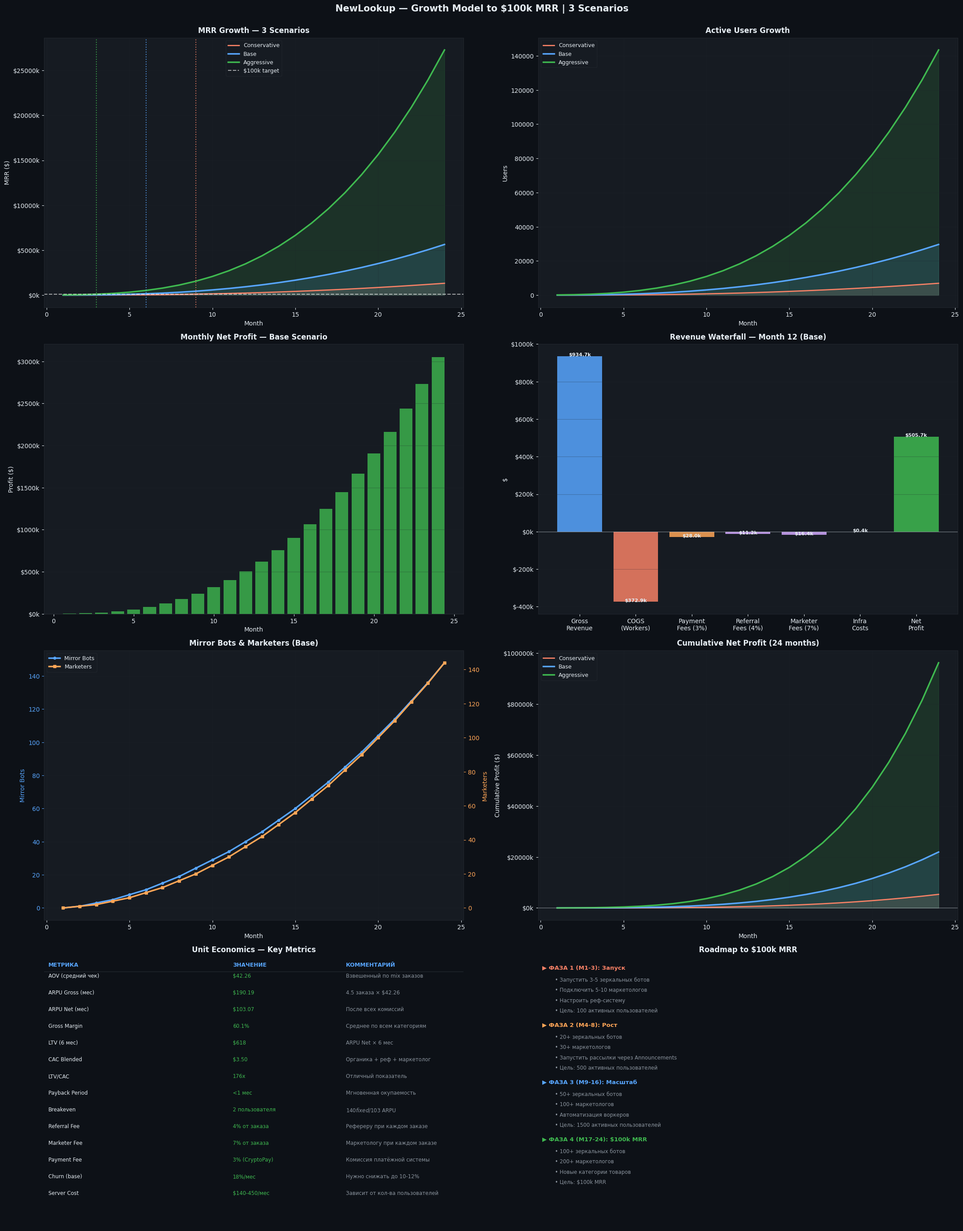

Write Python code to recreate this figure. (Note: this script raises an exception after producing the figure.)
#!/usr/bin/env python3
"""
NewLookup — Модель роста до $100k MRR (3 сценария)
"""
import matplotlib
matplotlib.use('Agg')
import matplotlib.pyplot as plt
import matplotlib.patches as mpatches
import numpy as np

# ─────────────────────────────────────────────
# БАЗОВЫЕ ПАРАМЕТРЫ (из реального кода)
# ─────────────────────────────────────────────
AOV = 42.26                  # средний чек
ORDERS_PER_USER_MONTH = 4.5  # заказов в месяц на пользователя
ARPU_GROSS = AOV * ORDERS_PER_USER_MONTH  # $190.19
ARPU_NET = 103.07            # после всех комиссий и себестоимости
GROSS_MARGIN = 0.601         # 60.1%

DARK_BG = '#0d1117'
CARD_BG = '#161b22'
ACCENT1 = '#58a6ff'
ACCENT2 = '#3fb950'
ACCENT3 = '#f78166'
ACCENT4 = '#d2a8ff'
ACCENT5 = '#ffa657'
TEXT_COLOR = '#e6edf3'
GRID_COLOR = '#21262d'

plt.rcParams.update({
    'text.color': TEXT_COLOR, 'axes.labelcolor': TEXT_COLOR,
    'xtick.color': TEXT_COLOR, 'ytick.color': TEXT_COLOR,
    'axes.facecolor': CARD_BG, 'figure.facecolor': DARK_BG,
    'axes.edgecolor': GRID_COLOR, 'grid.color': GRID_COLOR,
    'font.family': 'DejaVu Sans', 'font.size': 10,
})

# ─────────────────────────────────────────────
# 3 СЦЕНАРИЯ РОСТА
# ─────────────────────────────────────────────
def simulate(scenario):
    """
    Симуляция роста по сценарию.
    scenario = 'conservative' | 'base' | 'aggressive'
    """
    params = {
        'conservative': {
            'start_users': 30,
            'churn': 0.22,
            # Количество новых зеркальных ботов в месяц
            'mirror_bots_per_month': [0,0,1,1,1,1,2,2,2,2,2,2,3,3,3,3,3,3,4,4,4,4,4,4],
            'users_per_mirror': 15,    # пользователей с одного зеркала в месяц
            'marketers_per_month': [0,0,0,1,1,1,2,2,2,3,3,3,4,4,4,5,5,5,6,6,6,7,7,7],
            'users_per_marketer': 8,   # пользователей от одного маркетолога в месяц
            'organic_growth': 0.08,    # органический рост в месяц
            'infra_scale': {500: 80, 1000: 160, 2000: 280, 5000: 450},
        },
        'base': {
            'start_users': 50,
            'churn': 0.18,
            'mirror_bots_per_month': [0,1,2,2,3,3,4,4,5,5,5,6,6,7,7,8,8,9,9,10,10,11,11,12],
            'users_per_mirror': 20,
            'marketers_per_month': [0,1,1,2,2,3,3,4,4,5,5,6,6,7,7,8,8,9,9,10,10,11,11,12],
            'users_per_marketer': 12,
            'organic_growth': 0.12,
            'infra_scale': {500: 80, 1000: 160, 2000: 280, 5000: 450},
        },
        'aggressive': {
            'start_users': 80,
            'churn': 0.15,
            'mirror_bots_per_month': [1,2,3,4,5,6,7,8,9,10,11,12,13,14,15,16,17,18,19,20,21,22,23,24],
            'users_per_mirror': 28,
            'marketers_per_month': [1,2,3,4,5,6,7,8,9,10,11,12,13,14,15,16,17,18,19,20,21,22,23,24],
            'users_per_marketer': 18,
            'organic_growth': 0.18,
            'infra_scale': {500: 80, 1000: 160, 2000: 280, 5000: 450},
        },
    }
    p = params[scenario]
    FIXED_BASE = 140  # базовые инфра затраты

    months = 24
    data = []
    active_users = p['start_users']
    total_mirrors = 0
    total_marketers = 0
    cumulative_rev = 0
    cumulative_profit = 0

    for m in range(months):
        # Новые зеркала и маркетологи в этом месяце
        new_mirrors = p['mirror_bots_per_month'][m] if m < len(p['mirror_bots_per_month']) else p['mirror_bots_per_month'][-1]
        new_marketers = p['marketers_per_month'][m] if m < len(p['marketers_per_month']) else p['marketers_per_month'][-1]
        total_mirrors += new_mirrors
        total_marketers += new_marketers

        # Новые пользователи из разных каналов
        organic_new = int(active_users * p['organic_growth'])
        mirror_new = total_mirrors * p['users_per_mirror']
        marketer_new = total_marketers * p['users_per_marketer']
        total_new = organic_new + mirror_new + marketer_new

        # Отток
        churned = int(active_users * p['churn'])
        active_users = max(1, active_users + total_new - churned)

        # Финансы
        gross_rev = active_users * ARPU_GROSS
        cogs = active_users * ARPU_GROSS * (1 - GROSS_MARGIN)
        payment_fee = gross_rev * 0.03
        ref_fee = gross_rev * 0.04 * 0.30
        mkt_fee = gross_rev * 0.07 * 0.25

        # Инфра масштабирование
        extra_infra = 0
        for threshold, cost in sorted(p['infra_scale'].items()):
            if active_users >= threshold:
                extra_infra = cost

        total_costs = FIXED_BASE + extra_infra + cogs + payment_fee + ref_fee + mkt_fee
        net_profit = gross_rev - total_costs
        cumulative_rev += gross_rev
        cumulative_profit += net_profit

        data.append({
            'month': m + 1,
            'users': active_users,
            'mirrors': total_mirrors,
            'marketers': total_marketers,
            'new_users': total_new,
            'mrr': gross_rev,
            'net_profit': net_profit,
            'cumulative_rev': cumulative_rev,
            'cumulative_profit': cumulative_profit,
            'total_costs': total_costs,
        })

    return data

conservative = simulate('conservative')
base = simulate('base')
aggressive = simulate('aggressive')

# ─────────────────────────────────────────────
# НАЙТИ МЕСЯЦ ДОСТИЖЕНИЯ $100k
# ─────────────────────────────────────────────
def find_100k(data):
    for d in data:
        if d['mrr'] >= 100000:
            return d['month']
    return None

m100_cons = find_100k(conservative)
m100_base = find_100k(base)
m100_agg = find_100k(aggressive)

print(f"Консервативный: $100k MRR в месяц {m100_cons}")
print(f"Базовый: $100k MRR в месяц {m100_base}")
print(f"Агрессивный: $100k MRR в месяц {m100_agg}")

# ─────────────────────────────────────────────
# ГРАФИКИ
# ─────────────────────────────────────────────
fig = plt.figure(figsize=(22, 28))
fig.patch.set_facecolor(DARK_BG)

months_x = list(range(1, 25))

# ── PLOT 1: MRR 3 сценария ──
ax1 = fig.add_subplot(4, 2, 1)
ax1.fill_between(months_x, [d['mrr'] for d in conservative], alpha=0.15, color=ACCENT3)
ax1.fill_between(months_x, [d['mrr'] for d in base], alpha=0.15, color=ACCENT1)
ax1.fill_between(months_x, [d['mrr'] for d in aggressive], alpha=0.15, color=ACCENT2)
ax1.plot(months_x, [d['mrr'] for d in conservative], color=ACCENT3, lw=2, label='Conservative')
ax1.plot(months_x, [d['mrr'] for d in base], color=ACCENT1, lw=2.5, label='Base')
ax1.plot(months_x, [d['mrr'] for d in aggressive], color=ACCENT2, lw=2.5, label='Aggressive')
ax1.axhline(y=100000, color='white', ls='--', lw=1.5, alpha=0.6, label='$100k target')
if m100_cons: ax1.axvline(x=m100_cons, color=ACCENT3, ls=':', lw=1.5, alpha=0.8)
if m100_base: ax1.axvline(x=m100_base, color=ACCENT1, ls=':', lw=1.5, alpha=0.8)
if m100_agg:  ax1.axvline(x=m100_agg,  color=ACCENT2, ls=':', lw=1.5, alpha=0.8)
ax1.set_title('MRR Growth — 3 Scenarios', color=TEXT_COLOR, fontsize=12, fontweight='bold', pad=8)
ax1.set_xlabel('Month'); ax1.set_ylabel('MRR ($)')
ax1.yaxis.set_major_formatter(plt.FuncFormatter(lambda x, _: f'${x/1000:.0f}k'))
ax1.legend(facecolor=CARD_BG, edgecolor=GRID_COLOR, fontsize=9)
ax1.grid(True, alpha=0.3)

# ── PLOT 2: Users Growth ──
ax2 = fig.add_subplot(4, 2, 2)
ax2.fill_between(months_x, [d['users'] for d in conservative], alpha=0.15, color=ACCENT3)
ax2.fill_between(months_x, [d['users'] for d in base], alpha=0.15, color=ACCENT1)
ax2.fill_between(months_x, [d['users'] for d in aggressive], alpha=0.15, color=ACCENT2)
ax2.plot(months_x, [d['users'] for d in conservative], color=ACCENT3, lw=2, label='Conservative')
ax2.plot(months_x, [d['users'] for d in base], color=ACCENT1, lw=2.5, label='Base')
ax2.plot(months_x, [d['users'] for d in aggressive], color=ACCENT2, lw=2.5, label='Aggressive')
ax2.set_title('Active Users Growth', color=TEXT_COLOR, fontsize=12, fontweight='bold', pad=8)
ax2.set_xlabel('Month'); ax2.set_ylabel('Users')
ax2.legend(facecolor=CARD_BG, edgecolor=GRID_COLOR, fontsize=9)
ax2.grid(True, alpha=0.3)

# ── PLOT 3: Net Profit (Base scenario) ──
ax3 = fig.add_subplot(4, 2, 3)
profits = [d['net_profit'] for d in base]
colors_profit = [ACCENT2 if p >= 0 else ACCENT3 for p in profits]
ax3.bar(months_x, profits, color=colors_profit, alpha=0.8)
ax3.axhline(y=0, color=TEXT_COLOR, lw=0.8, alpha=0.5)
ax3.set_title('Monthly Net Profit — Base Scenario', color=TEXT_COLOR, fontsize=12, fontweight='bold', pad=8)
ax3.set_xlabel('Month'); ax3.set_ylabel('Profit ($)')
ax3.yaxis.set_major_formatter(plt.FuncFormatter(lambda x, _: f'${x/1000:.0f}k'))
ax3.grid(True, alpha=0.3, axis='y')

# ── PLOT 4: Revenue Breakdown (Base, M12) ──
ax4 = fig.add_subplot(4, 2, 4)
m12 = base[11]
breakdown_labels = ['Gross\nRevenue', 'COGS\n(Workers)', 'Payment\nFees (3%)', 'Referral\nFees (4%)', 'Marketer\nFees (7%)', 'Infra\nCosts', 'Net\nProfit']
cogs_val = m12['mrr'] * (1 - GROSS_MARGIN)
pay_fee = m12['mrr'] * 0.03
ref_fee = m12['mrr'] * 0.04 * 0.30
mkt_fee = m12['mrr'] * 0.07 * 0.25
infra = m12['total_costs'] - cogs_val - pay_fee - ref_fee - mkt_fee
breakdown_values = [m12['mrr'], -cogs_val, -pay_fee, -ref_fee, -mkt_fee, -infra, m12['net_profit']]
bar_colors = [ACCENT1, ACCENT3, ACCENT5, ACCENT4, ACCENT4, ACCENT3, ACCENT2]
bars = ax4.bar(breakdown_labels, breakdown_values, color=bar_colors, alpha=0.85)
for bar, val in zip(bars, breakdown_values):
    ax4.text(bar.get_x() + bar.get_width()/2, bar.get_height() + (500 if val >= 0 else -1500),
             f'${abs(val)/1000:.1f}k', ha='center', color=TEXT_COLOR, fontsize=8, fontweight='bold')
ax4.axhline(y=0, color=TEXT_COLOR, lw=0.8, alpha=0.5)
ax4.set_title('Revenue Waterfall — Month 12 (Base)', color=TEXT_COLOR, fontsize=12, fontweight='bold', pad=8)
ax4.set_ylabel('$')
ax4.yaxis.set_major_formatter(plt.FuncFormatter(lambda x, _: f'${x/1000:.0f}k'))
ax4.grid(True, alpha=0.3, axis='y')

# ── PLOT 5: Mirror Bots & Marketers Growth ──
ax5 = fig.add_subplot(4, 2, 5)
ax5_twin = ax5.twinx()
ax5.plot(months_x, [d['mirrors'] for d in base], color=ACCENT1, lw=2.5, marker='o', ms=4, label='Mirror Bots')
ax5_twin.plot(months_x, [d['marketers'] for d in base], color=ACCENT5, lw=2.5, marker='s', ms=4, label='Marketers')
ax5.set_title('Mirror Bots & Marketers (Base)', color=TEXT_COLOR, fontsize=12, fontweight='bold', pad=8)
ax5.set_xlabel('Month')
ax5.set_ylabel('Mirror Bots', color=ACCENT1)
ax5_twin.set_ylabel('Marketers', color=ACCENT5)
ax5_twin.tick_params(axis='y', colors=ACCENT5)
ax5.tick_params(axis='y', colors=ACCENT1)
lines1, labels1 = ax5.get_legend_handles_labels()
lines2, labels2 = ax5_twin.get_legend_handles_labels()
ax5.legend(lines1 + lines2, labels1 + labels2, facecolor=CARD_BG, edgecolor=GRID_COLOR, fontsize=9)
ax5.grid(True, alpha=0.3)

# ── PLOT 6: Cumulative Profit ──
ax6 = fig.add_subplot(4, 2, 6)
ax6.fill_between(months_x, [d['cumulative_profit'] for d in conservative], alpha=0.15, color=ACCENT3)
ax6.fill_between(months_x, [d['cumulative_profit'] for d in base], alpha=0.15, color=ACCENT1)
ax6.fill_between(months_x, [d['cumulative_profit'] for d in aggressive], alpha=0.15, color=ACCENT2)
ax6.plot(months_x, [d['cumulative_profit'] for d in conservative], color=ACCENT3, lw=2, label='Conservative')
ax6.plot(months_x, [d['cumulative_profit'] for d in base], color=ACCENT1, lw=2.5, label='Base')
ax6.plot(months_x, [d['cumulative_profit'] for d in aggressive], color=ACCENT2, lw=2.5, label='Aggressive')
ax6.axhline(y=0, color=TEXT_COLOR, lw=0.8, alpha=0.5)
ax6.set_title('Cumulative Net Profit (24 months)', color=TEXT_COLOR, fontsize=12, fontweight='bold', pad=8)
ax6.set_xlabel('Month'); ax6.set_ylabel('Cumulative Profit ($)')
ax6.yaxis.set_major_formatter(plt.FuncFormatter(lambda x, _: f'${x/1000:.0f}k'))
ax6.legend(facecolor=CARD_BG, edgecolor=GRID_COLOR, fontsize=9)
ax6.grid(True, alpha=0.3)

# ── PLOT 7: Unit Economics Card ──
ax7 = fig.add_subplot(4, 2, 7)
ax7.axis('off')
ax7.set_facecolor(CARD_BG)
ax7.set_title('Unit Economics — Key Metrics', color=TEXT_COLOR, fontsize=12, fontweight='bold', pad=8)

metrics = [
    ("МЕТРИКА", "ЗНАЧЕНИЕ", "КОММЕНТАРИЙ"),
    ("AOV (средний чек)", "$42.26", "Взвешенный по mix заказов"),
    ("ARPU Gross (мес)", "$190.19", "4.5 заказа × $42.26"),
    ("ARPU Net (мес)", "$103.07", "После всех комиссий"),
    ("Gross Margin", "60.1%", "Среднее по всем категориям"),
    ("LTV (6 мес)", "$618", "ARPU Net × 6 мес"),
    ("CAC Blended", "$3.50", "Органика + реф + маркетолог"),
    ("LTV/CAC", "176x", "Отличный показатель"),
    ("Payback Period", "<1 мес", "Мгновенная окупаемость"),
    ("Breakeven", "2 пользователя", "$140 fixed / $103 ARPU"),
    ("Referral Fee", "4% от заказа", "Рефереру при каждом заказе"),
    ("Marketer Fee", "7% от заказа", "Маркетологу при каждом заказе"),
    ("Payment Fee", "3% (CryptoPay)", "Комиссия платёжной системы"),
    ("Churn (base)", "18%/мес", "Нужно снижать до 10-12%"),
    ("Server Cost", "$140-450/мес", "Зависит от кол-ва пользователей"),
]

y = 0.98
for i, row in enumerate(metrics):
    if i == 0:
        for j, (text, x_pos) in enumerate(zip(row, [0.01, 0.45, 0.72])):
            ax7.text(x_pos, y, text, transform=ax7.transAxes,
                    color=ACCENT1, fontsize=9, fontweight='bold', va='top')
        y -= 0.04
        ax7.axhline(y=y + 0.005, color=GRID_COLOR, lw=1, xmin=0, xmax=1)
        continue
    bg_color = '#1c2128' if i % 2 == 0 else CARD_BG
    for j, (text, x_pos) in enumerate(zip(row, [0.01, 0.45, 0.72])):
        color = TEXT_COLOR if j == 0 else (ACCENT2 if j == 1 else '#8b949e')
        ax7.text(x_pos, y, text, transform=ax7.transAxes,
                color=color, fontsize=8.5, va='top')
    y -= 0.062

# ── PLOT 8: Roadmap to $100k ──
ax8 = fig.add_subplot(4, 2, 8)
ax8.axis('off')
ax8.set_facecolor(CARD_BG)
ax8.set_title('Roadmap to $100k MRR', color=TEXT_COLOR, fontsize=12, fontweight='bold', pad=8)

roadmap = [
    ("ФАЗА 1 (M1-3)", "Запуск", [
        "Запустить 3-5 зеркальных ботов",
        "Подключить 5-10 маркетологов",
        "Настроить реф-систему",
        "Цель: 100 активных пользователей",
    ], ACCENT3),
    ("ФАЗА 2 (M4-8)", "Рост", [
        "20+ зеркальных ботов",
        "30+ маркетологов",
        "Запустить рассылки через Announcements",
        "Цель: 500 активных пользователей",
    ], ACCENT5),
    ("ФАЗА 3 (M9-16)", "Масштаб", [
        "50+ зеркальных ботов",
        "100+ маркетологов",
        "Автоматизация воркеров",
        "Цель: 1500 активных пользователей",
    ], ACCENT1),
    ("ФАЗА 4 (M17-24)", "$100k MRR", [
        "100+ зеркальных ботов",
        "200+ маркетологов",
        "Новые категории товаров",
        "Цель: $100k MRR",
    ], ACCENT2),
]

y = 0.97
for phase_name, phase_title, actions, color in roadmap:
    ax8.text(0.01, y, f"▶ {phase_name}: {phase_title}", transform=ax8.transAxes,
            color=color, fontsize=9.5, fontweight='bold', va='top')
    y -= 0.045
    for action in actions:
        ax8.text(0.04, y, f"• {action}", transform=ax8.transAxes,
                color='#8b949e', fontsize=8.5, va='top')
        y -= 0.038
    y -= 0.015

plt.suptitle('NewLookup — Growth Model to $100k MRR | 3 Scenarios',
             color=TEXT_COLOR, fontsize=15, fontweight='bold', y=0.998)
plt.tight_layout(rect=[0, 0, 1, 0.998])
plt.savefig('/home/ubuntu/growth_model_charts.png', dpi=150, bbox_inches='tight',
            facecolor=DARK_BG, edgecolor='none')
plt.close()
print("Growth model charts saved!")

# ─────────────────────────────────────────────
# ВЫВОД ТАБЛИЦЫ ПО МЕСЯЦАМ (BASE SCENARIO)
# ─────────────────────────────────────────────
print("\n=== BASE SCENARIO — Monthly Table ===")
print(f"{'M':>3} | {'Users':>6} | {'Mirrors':>7} | {'Mktrs':>5} | {'MRR':>10} | {'Costs':>9} | {'Profit':>9} | {'Cum.Profit':>11}")
print("-"*75)
for d in base:
    print(f"M{d['month']:>2} | {d['users']:>6,} | {d['mirrors']:>7} | {d['marketers']:>5} | ${d['mrr']:>9,.0f} | ${d['total_costs']:>8,.0f} | ${d['net_profit']:>8,.0f} | ${d['cumulative_profit']:>10,.0f}")

# Финальные итоги
print(f"\n=== RESULTS ===")
for scenario_name, data in [('Conservative', conservative), ('Base', base), ('Aggressive', aggressive)]:
    m100 = find_100k(data)
    final = data[-1]
    print(f"\n{scenario_name}:")
    print(f"  $100k MRR reached: Month {m100 if m100 else 'NOT REACHED in 24 months'}")
    print(f"  Final MRR (M24): ${final['mrr']:,.0f}")
    print(f"  Final Users (M24): {final['users']:,}")
    print(f"  Total Revenue (24mo): ${final['cumulative_rev']:,.0f}")
    print(f"  Total Profit (24mo): ${final['cumulative_profit']:,.0f}")
